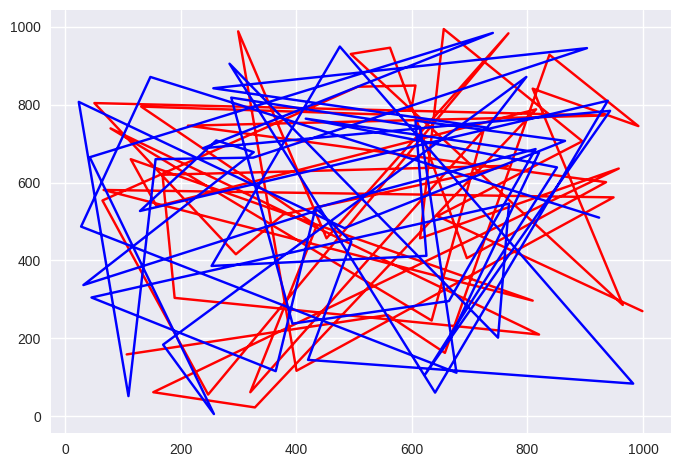

The script that saved this image:
import matplotlib.pyplot as plt
import numpy as np
import random


plt.style.use('seaborn-v0_8')
fig, ax = plt.subplots()  # Create a figure containing a single axes.

x = [random.randint(0, 1000) for _ in range(100)]
y = [random.randint(0, 1000) for _ in range(100)]

ax.plot(x[50:], y[50:], color = 'red')
ax.plot(x[:50], y[:50], color = 'blue')
plt.show()

